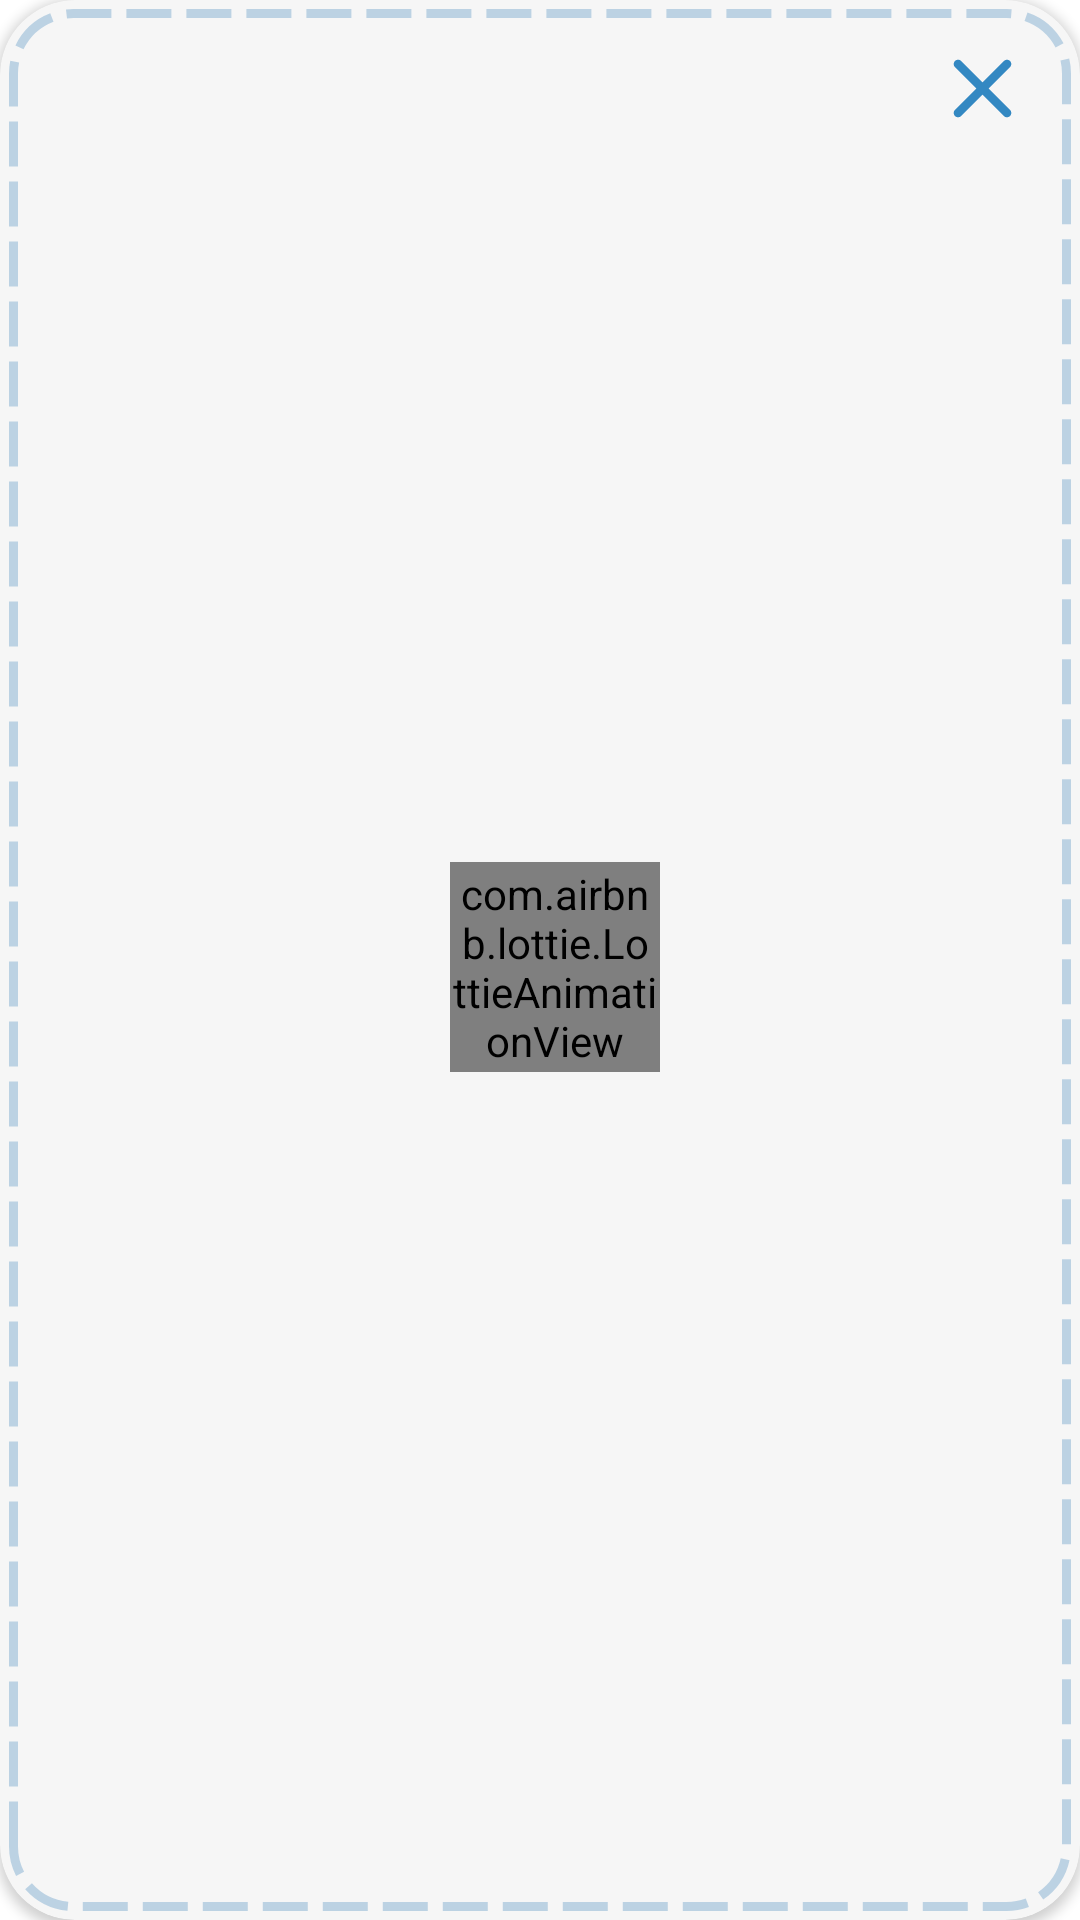

Produce the Android XML layout that renders to this screen, including the resource entries it uses.
<!-- AndroidManifest.xml: application theme AppTheme -->
<!-- res/layout/dialog_watch_to_get_coins.xml -->
<?xml version="1.0" encoding="utf-8"?>

<androidx.cardview.widget.CardView xmlns:android="http://schemas.android.com/apk/res/android"
    xmlns:app="http://schemas.android.com/apk/res-auto"
    android:layout_width="match_parent"
    android:layout_height="wrap_content"
    android:layout_marginStart="15dp"
    android:layout_marginEnd="15dp"
    app:cardBackgroundColor="@color/BackgroundColor"
    app:cardCornerRadius="@dimen/radius_dialog">

    <LinearLayout
        android:layout_width="match_parent"
        android:layout_height="match_parent"
        android:layout_margin="3dp"
        android:alpha="0.3"
        android:background="@drawable/dashed_stroke_dark"
        android:orientation="vertical" />

    <ImageView
        android:id="@+id/close"
        android:layout_width="35dp"
        android:layout_height="35dp"
        android:layout_gravity="end"
        android:layout_marginTop="12dp"
        android:layout_marginEnd="15dp"
        android:src="@drawable/ic_close" />

    <LinearLayout
        android:layout_width="match_parent"
        android:layout_height="wrap_content"
        android:layout_gravity="center"
        android:layout_margin="4dp"
        android:orientation="vertical">

        <LinearLayout
            android:layout_width="wrap_content"
            android:layout_height="wrap_content"
            android:layout_gravity="center"
            android:layout_marginTop="15dp"
            android:layout_marginBottom="10dp"
            android:orientation="horizontal">

            <TextView
                android:id="@+id/user_coins"
                android:layout_width="match_parent"
                android:layout_height="wrap_content"
                android:layout_gravity="center"
                android:layout_marginStart="10dp"
                android:fontFamily="@font/app_font"
                android:gravity="center"
                android:shadowColor="#8B000000"
                android:shadowDx="1.4"
                android:shadowDy="1.4"
                android:shadowRadius="1.6"
                android:textAllCaps="true"
                android:textColor="@color/gold"
                android:textSize="35sp" />

            <com.airbnb.lottie.LottieAnimationView
                android:layout_width="70dp"
                android:layout_height="70dp"
                app:lottie_autoPlay="true"
                app:lottie_fileName="coin.json"
                app:lottie_loop="true" />

        </LinearLayout>


        <LinearLayout
            android:layout_width="wrap_content"
            android:layout_height="wrap_content"
            android:visibility="gone"
            android:layout_gravity="center"
            android:layout_marginBottom="25dp"
            android:orientation="horizontal">

            <TextView
                android:id="@+id/watch_ad_to_get_coins_txt"
                android:layout_width="match_parent"
                android:layout_height="wrap_content"
                android:layout_gravity="center"
                android:layout_marginStart="10dp"
                android:layout_marginEnd="10dp"
                android:fontFamily="@font/big_texts_font"
                android:gravity="center"
                android:shadowColor="#8B000000"
                android:shadowDx="1.4"
                android:shadowDy="1.4"
                android:shadowRadius="1.6"
                android:textAllCaps="true"
                android:textColor="@color/accentColor_3"
                android:textSize="16sp" />


        </LinearLayout>

        <androidx.cardview.widget.CardView
            android:id="@+id/watchAdForCoinsBTN"
            android:layout_width="170dp"
            android:layout_height="50dp"
            android:visibility="gone"
            android:layout_gravity="center"
            android:layout_marginBottom="25dp"
            app:cardBackgroundColor="@color/accentColor_2"
            app:cardCornerRadius="@dimen/radius_2"
            app:cardElevation="5dp">

            <LinearLayout
                android:layout_width="match_parent"
                android:layout_height="match_parent"
                android:gravity="center"
                android:orientation="horizontal"
                android:background="@drawable/dashed_stroke_alpha">

                <TextView
                    android:layout_width="wrap_content"
                    android:layout_height="wrap_content"
                    android:layout_gravity="center"
                    android:layout_marginStart="5dp"
                    android:fontFamily="@font/big_texts_font"
                    android:shadowColor="#8B000000"
                    android:shadowDx="1.4"
                    android:shadowDy="1.4"
                    android:shadowRadius="1.6"
                    android:text="@string/watch_capital"
                    android:textAllCaps="true"
                    android:textColor="@color/white"
                    android:textSize="18sp" />

                <ImageView
                    android:layout_width="35dp"
                    android:layout_height="38dp"
                    android:layout_gravity="center"
                    android:layout_marginStart="10dp"
                    android:src="@drawable/ic_coin_with_shadow" />

            </LinearLayout>

        </androidx.cardview.widget.CardView>

        <ProgressBar
            android:id="@+id/progressCoins"
            style="@style/Widget.AppCompat.ProgressBar.Horizontal"
            android:layout_width="200dp"
            android:layout_height="18dp"
            android:layout_gravity="center"
            android:layout_marginBottom="35dp"
            android:indeterminate="true"
            android:visibility="gone" />

    </LinearLayout>

</androidx.cardview.widget.CardView>
<!-- resources referenced by this layout -->
<resources>
  <color name="BackgroundColor">#F6F6F6</color>
  <color name="accentColor_2">#FAC334</color>
  <color name="accentColor_3">#3881BA</color>
  <color name="gold">#F3BD31</color>
  <color name="white">#FFFFFFFF</color>
  <dimen name="radius_2">12dp</dimen>
  <dimen name="radius_dialog">25dp</dimen>
  <!-- drawable dashed_stroke_alpha (drawable) -->
  <?xml version="1.0" encoding="utf-8"?>
  
  <shape xmlns:android="http://schemas.android.com/apk/res/android"
      xmlns:app="http://schemas.android.com/apk/res-auto"
      android:shape="rectangle">
  
      <corners android:radius="@dimen/radius_2" />
      <stroke
          android:width="3dp"
          android:color="#70F6F6F6"
          android:dashWidth="15dp"
          android:dashGap="5dp" />
  
  </shape>
  <!-- drawable dashed_stroke_dark (drawable) -->
  <?xml version="1.0" encoding="utf-8"?>
  
  <shape xmlns:android="http://schemas.android.com/apk/res/android"
      xmlns:app="http://schemas.android.com/apk/res-auto"
      android:shape="rectangle">
  
      <corners android:radius="@dimen/radius_dialog_stroke" />
  
      <stroke
          android:width="3dp"
          android:color="@color/accentColor_3"
          android:dashWidth="15dp"
          android:dashGap="5dp" />
  
  </shape>
  <!-- drawable ic_close (drawable) -->
  <vector xmlns:android="http://schemas.android.com/apk/res/android"
      android:width="24dp"
      android:height="24dp"
      android:viewportWidth="24"
      android:viewportHeight="24"
      android:tint="@color/accentColor">
    <path
        android:fillColor="@android:color/white"
        android:pathData="M18.3,5.71c-0.39,-0.39 -1.02,-0.39 -1.41,0L12,10.59 7.11,5.7c-0.39,-0.39 -1.02,-0.39 -1.41,0 -0.39,0.39 -0.39,1.02 0,1.41L10.59,12 5.7,16.89c-0.39,0.39 -0.39,1.02 0,1.41 0.39,0.39 1.02,0.39 1.41,0L12,13.41l4.89,4.89c0.39,0.39 1.02,0.39 1.41,0 0.39,-0.39 0.39,-1.02 0,-1.41L13.41,12l4.89,-4.89c0.38,-0.38 0.38,-1.02 0,-1.4z"/>
  </vector>
  <!-- drawable ic_coin_with_shadow: png bitmap (drawable, 50481 bytes) -->
  <string name="watch_capital">WATCH</string>
  <style name="AppTheme" parent="Theme.MaterialComponents.DayNight.DarkActionBar">
          <item name="colorAccent">@color/accentColor</item>
          <item name="windowActionBar">false</item>
          <item name="windowNoTitle">true</item>
          <item name="android:windowFullscreen">true</item>
          <item name="android:windowContentOverlay">@null</item>
          <item name="android:windowBackground">@android:color/transparent</item>
          <item name="android:windowIsTranslucent">false</item>
          <item name="colorPrimary">@color/BackgroundColor</item>
          <item name="colorPrimaryDark">@color/BackgroundColor</item>
      </style>
  <dimen name="radius_dialog_stroke">20dp</dimen>
  <color name="accentColor">#3388c2</color>
</resources>
